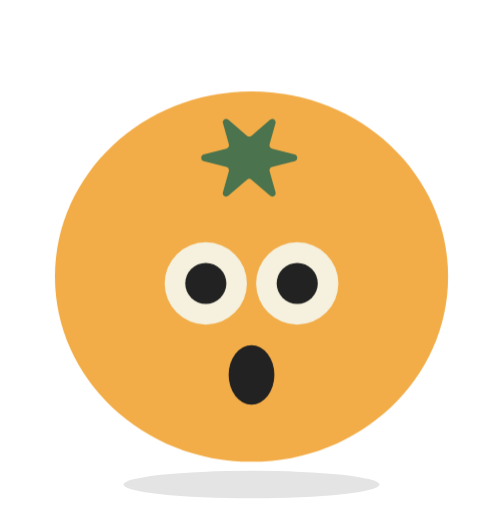
t = 0.00 s
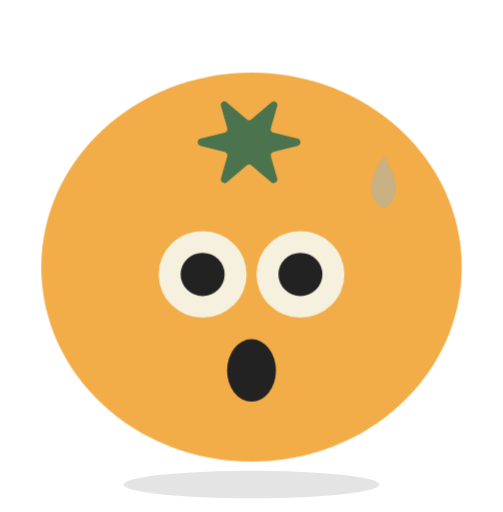
t = 0.23 s
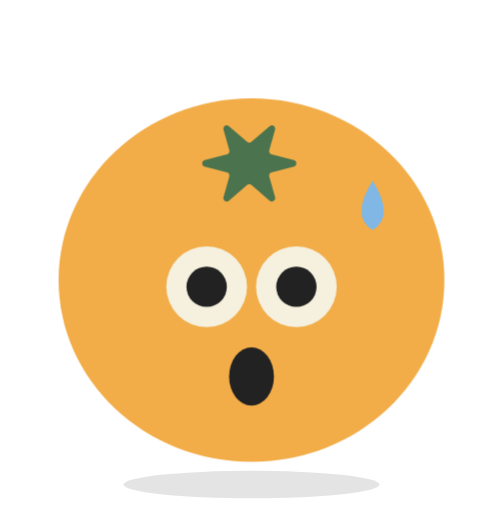
t = 0.49 s
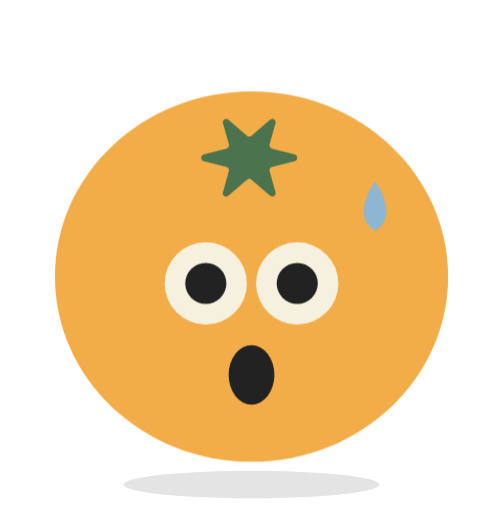
t = 0.70 s
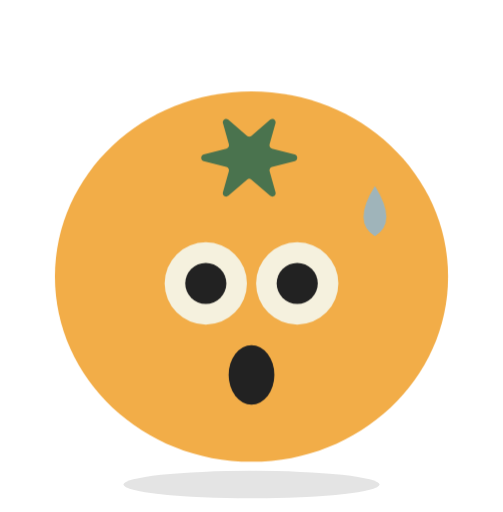
t = 0.88 s
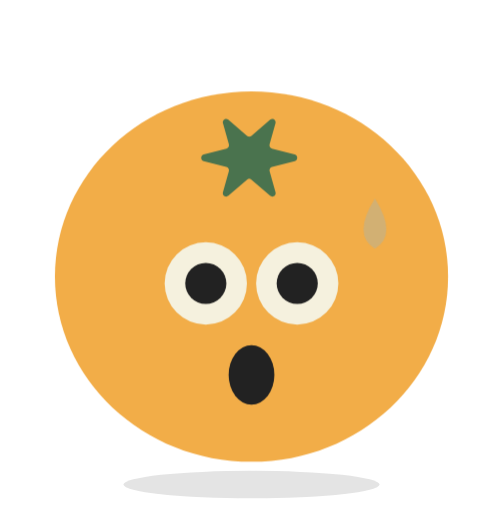
t = 1.23 s

The animated SVG that drew these frames (rendered in a browser with its animation timeline set to each time). Animation: 2 CSS @keyframes rules; one cycle of 1.40 s, repeats indefinitely.

<svg xmlns="http://www.w3.org/2000/svg" viewBox="-12 -20 110 112" width="220" height="224" role="img" aria-label="노랑 토마토들 캐릭터 (깜짝)">
<title>노랑 토마토들 캐릭터 (깜짝)</title><style>.wrap{transform-origin:43px 81px;animation:pop 1.4s ease-out infinite}@keyframes pop{0%,100%{transform:scale(1)}12%{transform:scale(1.13,1.1)}30%{transform:scale(.97)}50%{transform:scale(1)}}.sweat{animation:sw 1.4s ease-in infinite}@keyframes sw{0%{transform:translateY(-3px);opacity:0}30%{opacity:1}100%{transform:translateY(5px);opacity:0}}@media (prefers-reduced-motion:reduce){*{animation:none!important}}</style>
<ellipse cx="43" cy="86" rx="28" ry="3" fill="#222222" opacity=".12"/>
<g class="wrap"><g class="body"><path d="M43 81C66.7482 81 86 62.8675 86 40.5C86 18.1325 66.7482 3.75918e-06 43 3.75918e-06C19.2518 3.75918e-06 3.54062e-06 18.1325 3.54062e-06 40.5C3.54062e-06 62.8675 19.2518 81 43 81Z" fill="#F2AD48"/><path d="M52.443 15.2357L47.4854 16.4968C47.0769 16.6018 46.8355 17.0318 46.9562 17.4426L48.2467 22.0284C48.4509 22.745 47.6247 23.2991 47.0676 22.8214L42.9735 19.2865C42.695 19.0476 42.2958 19.0476 42.0265 19.2865L37.9324 22.8214C37.3753 23.2991 36.5491 22.745 36.7533 22.0284L38.0438 17.4426C38.1645 17.0318 37.9231 16.6018 37.5146 16.4968L32.557 15.2357C31.8143 15.0446 31.8143 13.9554 32.557 13.7644L37.5146 12.5033C37.9231 12.3982 38.1645 11.9682 38.0438 11.5574L36.7533 6.97159C36.5491 6.25506 37.3753 5.70094 37.9324 6.17863L42.0265 9.71354C42.305 9.95239 42.7042 9.95239 42.9735 9.71354L47.0676 6.17863C47.6247 5.70094 48.4509 6.25506 48.2467 6.97159L46.9562 11.5574C46.8355 11.9682 47.0769 12.3982 47.4854 12.5033L52.443 13.7644C53.1857 13.9554 53.1857 15.0446 52.443 15.2357Z" fill="#4A734E"/><circle cx="33" cy="42" r="9" fill="#F5F1DE"/><circle cx="33" cy="42" r="4.5" fill="#222222"/><circle cx="53" cy="42" r="9" fill="#F5F1DE"/><circle cx="53" cy="42" r="4.5" fill="#222222"/><ellipse cx="43" cy="62" rx="5" ry="6.5" fill="#222222"/></g><path class="sweat" d="M70 20Q65 28 70 31Q75 28 70 20Z" fill="#7FB8E6"/></g>
</svg>
